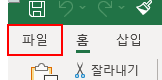
Workflow: SFR-003-라

Step 1: click on the element '파일 탭' in window 'SFR-003-라.xlsx - Excel' (excel.exe)

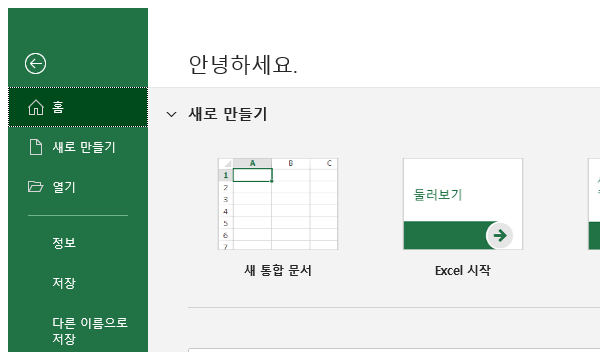
Step 2: Attach Window 'Excel  1  Xlmain' on the element in window 'SFR-003-라.xlsx - Excel' (excel.exe)

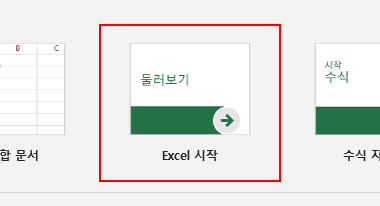
Step 3: click on the element 'Excel 시작'
